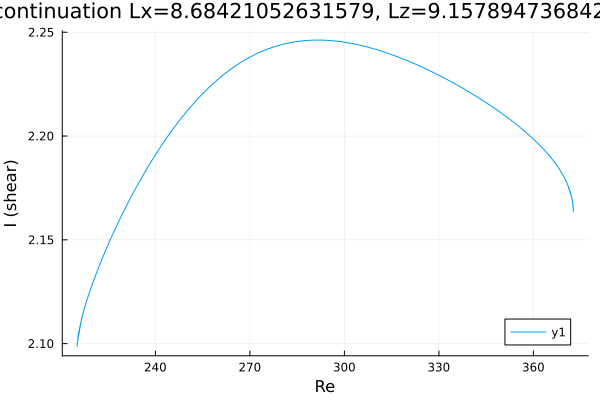

Data behind this chart, as committed beside it:
Re, shear
215.2, 2.099
215.2, 2.099
215.2, 2.099
215.2, 2.099
215.2, 2.099
215.2, 2.1
215.2, 2.1
216.6, 2.112
218, 2.12
219.5, 2.126
220.9, 2.132
222.3, 2.138
223.7, 2.143
225.1, 2.148
226.5, 2.153
227.9, 2.158
229.4, 2.162
230.8, 2.166
232.2, 2.17
233.6, 2.174
235, 2.178
236.4, 2.182
237.8, 2.186
239.3, 2.189
240.7, 2.193
242.1, 2.196
243.5, 2.199
244.9, 2.202
246.3, 2.205
247.7, 2.208
249.2, 2.21
250.6, 2.213
252, 2.215
253.4, 2.218
254.8, 2.22
256.2, 2.222
257.6, 2.224
259.1, 2.226
260.5, 2.228
261.9, 2.23
263.3, 2.231
264.7, 2.233
266.1, 2.234
267.5, 2.236
269, 2.237
270.4, 2.238
271.8, 2.239
273.2, 2.24
274.6, 2.241
276, 2.242
277.4, 2.243
278.9, 2.244
280.3, 2.244
281.7, 2.245
283.1, 2.245
284.5, 2.245
285.9, 2.246
287.3, 2.246
288.8, 2.246
290.2, 2.246
... 248 more rows
